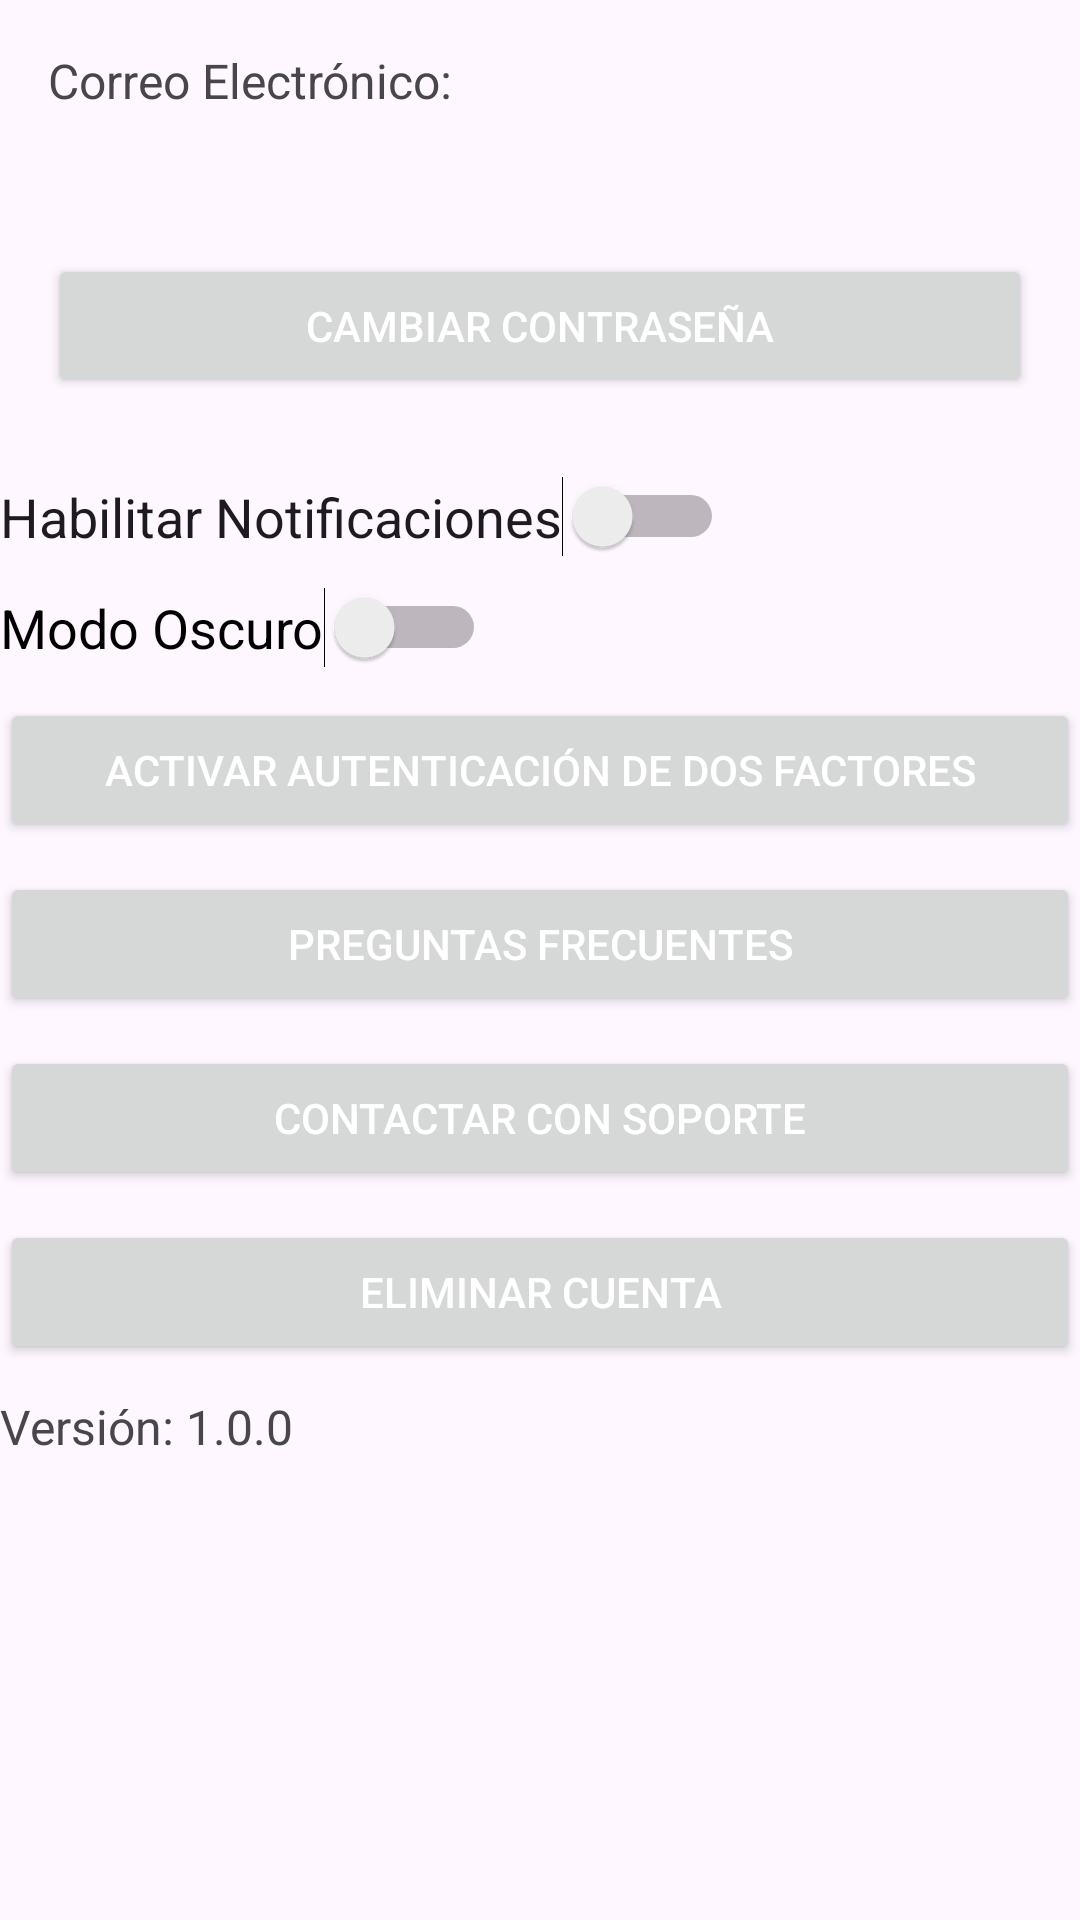

Android layout source for this screen:
<!-- AndroidManifest.xml: application theme Theme.AgendaArduino -->
<!-- res/layout/activity_settings.xml -->
<?xml version="1.0" encoding="utf-8"?>
<LinearLayout xmlns:android="http://schemas.android.com/apk/res/android"
    android:layout_width="match_parent"
    android:layout_height="wrap_content"
    android:orientation="vertical"
    android:layout_marginBottom="10dp">

    <LinearLayout
        android:orientation="vertical"
        android:layout_width="match_parent"
        android:layout_height="wrap_content"
        android:padding="16dp">

        <TextView
            android:layout_width="wrap_content"
            android:layout_height="wrap_content"
            android:text="Correo Electrónico: "
            android:textSize="16sp"/>

        <TextView
            android:id="@+id/tvUserEmail"
            android:layout_width="wrap_content"
            android:layout_height="wrap_content"
            android:textSize="20sp"
            android:textColor="@color/text_color"
            android:layout_marginTop="10sp"/>

        <Button
            android:id="@+id/btnChangePassword"
            android:layout_width="match_parent"
            android:layout_height="wrap_content"
            android:text="Cambiar Contraseña"
            android:textColor="@color/white"
            android:layout_marginTop="10sp"/>

    </LinearLayout>

    <Switch
        android:id="@+id/switchNotifications"
        android:layout_width="wrap_content"
        android:layout_height="wrap_content"
        android:text="Habilitar Notificaciones"
        android:textSize="18sp"
        android:layout_marginTop="10sp"/>

    <Switch
        android:id="@+id/switchTheme"
        android:layout_width="wrap_content"
        android:layout_height="wrap_content"
        android:text="Modo Oscuro"
        android:textSize="18sp"
        android:textColor="@color/text_color"
        android:layout_marginTop="10sp"/>

    <Button
        android:id="@+id/btnEnable2FA"
        android:layout_width="match_parent"
        android:layout_height="wrap_content"
        android:text="Activar Autenticación de Dos Factores"
        android:textColor="@color/white"
        android:layout_marginTop="10sp"/>

    <Button
        android:id="@+id/btnFAQ"
        android:layout_width="match_parent"
        android:layout_height="wrap_content"
        android:text="Preguntas Frecuentes"
        android:textColor="@color/white"
        android:layout_marginTop="10sp"/>

    <Button
        android:id="@+id/btnContactSupport"
        android:layout_width="match_parent"
        android:layout_height="wrap_content"
        android:text="Contactar con Soporte"
        android:textColor="@color/white"
        android:layout_marginTop="10sp"/>

    <Button
        android:id="@+id/btnDeleteAccount"
        android:layout_width="match_parent"
        android:layout_height="wrap_content"
        android:text="Eliminar Cuenta"
        android:textColor="@color/white"
        android:layout_marginTop="10sp"/>

    <TextView
        android:id="@+id/tvAppVersion"
        android:layout_width="wrap_content"
        android:layout_height="wrap_content"
        android:text="Versión: 1.0.0"
        android:textSize="16sp"
        android:layout_marginTop="10sp"/>




</LinearLayout>
<!-- resources referenced by this layout -->
<resources>
  <color name="text_color">@color/black</color>
  <color name="white">#FFFFFFFF</color>
  <style name="Theme.AgendaArduino" parent="Base.Theme.AgendaArduino" />
  <color name="black">#FF000000</color>
  <style name="Base.Theme.AgendaArduino" parent="Theme.Material3.DayNight.NoActionBar">
          <item name="colorPrimary">#FF475BFB</item>
      </style>
</resources>
